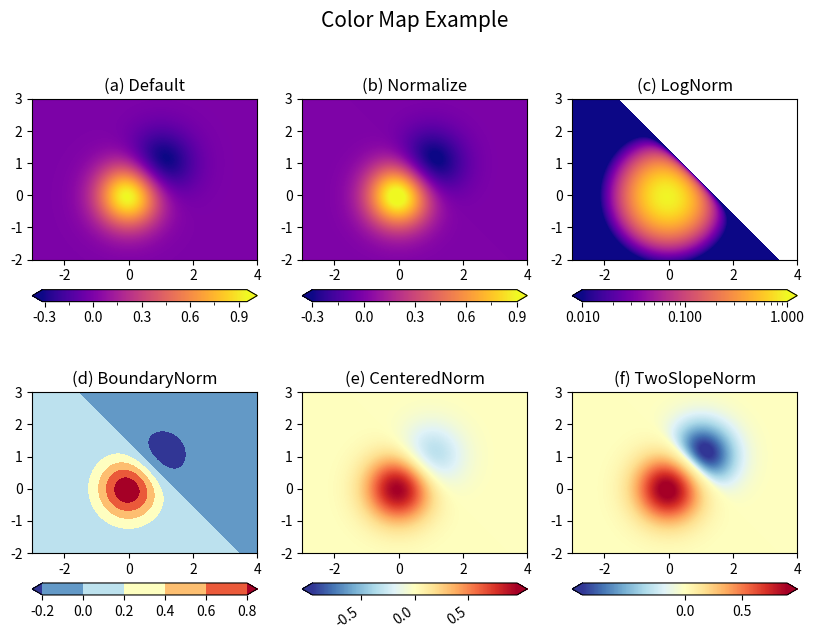

Here is the Python script that generated this plot: (Note: this script raises an exception after producing the figure.)
'''
Matplotlib Basic_Lv2: 8. Normalizing for colormap
: Various normalizing method to match between data and colormap

by Daeho Jin

---
Reference:
### Color Map Normalization
https://matplotlib.org/stable/tutorials/colors/colormapnorms.html

### Color Map Guide
https://matplotlib.org/users/colormaps.html#choosing-colormaps

### Caution:
"CenteredNorm" is a new feature on matplotlib version 3.4
'''

import numpy as np
import matplotlib.pyplot as plt
import matplotlib.colors as cls
from matplotlib.ticker import AutoMinorLocator, MultipleLocator, ScalarFormatter

def draw_colorbar(ax,pic1,type='vertical',size='panel',gap=0.06,width=0.02,extend='neither'):
    '''
    Type: 'horizontal' or 'vertical'
    Size: 'page' or 'panel'
    Gap: gap between panel(axis) and colorbar
    Extend: 'both', 'min', 'max', 'neither'
    '''
    pos1=ax.get_position().bounds  ##<= (left,bottom,width,height)
    if type.lower()=='vertical' and size.lower()=='page':
        cb_ax =fig.add_axes([pos1[0]+pos1[2]+gap,0.1,width,0.8])  ##<= (left,bottom,width,height)
    elif type.lower()=='vertical' and size.lower()=='panel':
        cb_ax =fig.add_axes([pos1[0]+pos1[2]+gap,pos1[1],width,pos1[3]])  ##<= (left,bottom,width,height)
    elif type.lower()=='horizontal' and size.lower()=='page':
        cb_ax =fig.add_axes([0.1,pos1[1]-gap,0.8,width])  ##<= (left,bottom,width,height)
    elif type.lower()=='horizontal' and size.lower()=='panel':
        cb_ax =fig.add_axes([pos1[0],pos1[1]-gap,pos1[2],width])  ##<= (left,bottom,width,height)
    else:
        print('Error: Options are incorrect:',type,size)
        return

    cbar=fig.colorbar(pic1,cax=cb_ax,extend=extend,orientation=type)  #,ticks=[0.01,0.1,1],format='%.2f')
    cbar.ax.tick_params(labelsize=10)
    return cbar


###--- Synthesizing data to be plotted ---###
x = np.linspace(-3,4,141)
y = np.linspace(-2,3,101)
X,Y = np.meshgrid(x,y)
Z1 = np.exp(-X**2 - Y**2)
Z2 = np.exp(-(X - 1)**2 - (Y - 1)**2)
Z = (Z1 - 0.4*Z2)
print(Z.min(), Z.max())

###--- Plotting Start ---###
##-- Page Setup --##
fig = plt.figure()            # Define "figure" instance
fig.set_size_inches(8.5,6)    # Physical page size in inches, (lx,ly)
suptit="Color Map Example"
fig.suptitle(suptit,fontsize=15,y=0.98,va='bottom')  # Title for the page
fig.subplots_adjust(left=0.05,right=0.95,bottom=0.05,top=0.93,wspace=0.2,hspace=0.25)

abc='abcdefghijklmn'
##---
panel_names= ['Default','Normalize', 'LogNorm', 'BoundaryNorm',
            'CenteredNorm', 'TwoSlopeNorm']

props_base= dict(extent=[-3,4,-2,3],origin='lower',interpolation='bilinear')

props0= dict(cmap='plasma',**props_base)  # The addition of vmin and vmax is same to "Normalize()"
props1= dict(norm=cls.Normalize(vmin=-0.3,vmax=0.9),cmap='plasma',**props_base)
props2= dict(norm=cls.LogNorm(vmin=0.01,vmax=1),cmap='plasma',**props_base)

bounds= np.arange(-0.2,0.81,0.2)
props3= dict(norm=cls.BoundaryNorm(boundaries=bounds,ncolors=256,extend='both'),cmap='RdYlBu_r',**props_base)
#<--- Colormaps are composed of total 256 colors usually; contourf() is based on BoundaryNorm 
props4= dict(norm=cls.CenteredNorm(vcenter=0),cmap='RdYlBu_r',**props_base)
props5= dict(norm=cls.TwoSlopeNorm(vmin=-0.3,vcenter=0,vmax=0.9),cmap='RdYlBu_r',**props_base)

nrow, ncol= 2,3
for i,(tit,props) in enumerate(zip(panel_names,[eval('props'+str(num)) for num in range(6)])):
    ax1 = fig.add_subplot(nrow,ncol,i+1)   # subplot(# of rows, # of columns, indicater)
    pic1= ax1.imshow(Z,**props)
    subtit='({}) {}'.format(abc[i],panel_names[i])
    ax1.set_title(subtit,fontsize=12)
    ax1.tick_params(axis='both',which='major',labelsize=10)

    cb= draw_colorbar(ax1,pic1,type='horizontal',size='panel',extend='both',gap=0.07)
    if 'Log' in tit:
        cb.ax.xaxis.set_major_formatter(ScalarFormatter())
    elif 'Default' in tit or 'Normalize' in tit:
        cb.ax.xaxis.set_major_locator(MultipleLocator(0.3))
        cb.ax.xaxis.set_minor_locator(AutoMinorLocator(2))
    elif 'Center' in tit:
        tlabs= cb.ax.get_xticklabels()
        cb.ax.set_xticklabels(tlabs,ha='right',rotation=35)

#- If want to save to file
outdir = "../Pics/"
outfnm = outdir+"N08_Colormap_Normalization.png"
print(outfnm)
#fig.savefig(outfnm,dpi=100)   # dpi: pixels per inch
fig.savefig(outfnm,dpi=100,bbox_inches='tight')   # dpi: pixels per inch
# Defalut: facecolor='w', edgecolor='w', transparent=False

##-- Seeing or Saving Pic --##
plt.show()
